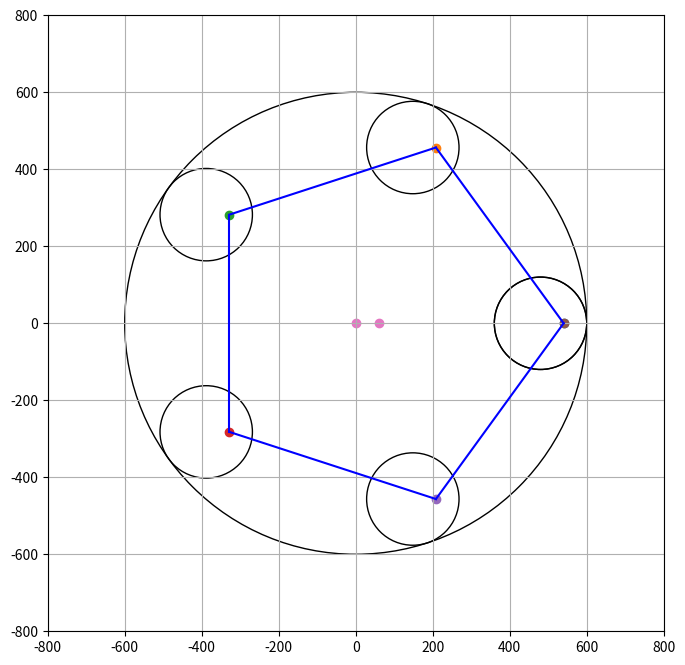

Reproduce this figure in Python. (Note: this script raises an exception after producing the figure.)
# -*- coding: utf-8 -*-
"""
Created on Sun Oct  8 07:55:22 2023

@author: square
"""

import numpy as np
import matplotlib.pyplot as plt
import matplotlib.patches as patches
import pandas as pd
import sys
import time

import matplotlib.style as mplstyle
mplstyle.use('fast')

def rotZ(th):
    return np.array([
        [ np.cos(th), np.sin(th), 0.0],
        [-np.sin(th), np.cos(th), 0.0],
        [          0,          0, 1.0]
        ])

def tr(x,y):
    return np.array([
        [        1.0,          0,   x],
        [          0,        1.0,   y],
        [          0,          0, 1.0]
        ])

def drawCircle(ax, x, y, r):
    ax.add_patch(patches.Circle((x,y), radius=r, fill=False))
        
def drawLine(ax,x0,y0,x1,y1,color='blue'):
    ax.plot(np.array([x0,x1]),np.array([y0,y1]),color=color)

def drawPolyline(ax,poly,color='blue'):
    poly = poly.T
    poly = np.vstack((poly,poly[0,:]))
    for i in range(poly.shape[0]-1):
        drawLine(ax,poly[i,0],poly[i,1],poly[i+1,0],poly[i+1,1],color=color)


rc = 600
rs = 120
L = 100
Lx = 55
NUM = 100
GRRANGE = 800


class RollingCircle:
    def __init__(self,th_ini):
        self.th_ini = th_ini
        self.RATIO = (rs+rc)*2*np.pi / (rs*2*np.pi)
        self.pxy_ini = np.array([[rs*0.5],[0],[1]])
        self.track = np.zeros((3,1))

    def revolve(self,th):
        return rotZ(-th-self.th_ini) @ tr(-rs+rc,0)

    def rotate(self,th):
        return rotZ(self.RATIO * (th+self.th_ini))

    def setPos(self,th):
        self.xy = self.revolve(th) @ np.array([[0],[0],[1]])
        self.pxy = self.revolve(th) @ self.rotate(th) @ self.pxy_ini
        self.track = np.hstack((self.track, self.pxy))

    def draw(self,ax):
        drawCircle(ax, self.xy[0], self.xy[1], rs)
        ax.scatter(self.pxy[0],self.pxy[1])
        # ax.plot(self.track[0,1:],self.track[1,1:])

view = tr(0,0)

sc = []
for th_offs in np.linspace(0,2*np.pi,6):
    sc.append(RollingCircle(th_offs))


num = 0
for th in np.linspace(0,np.pi*2,NUM):
    fig,ax = plt.subplots(figsize=(8,8))

    poly = np.array([[0],[0],[1]])
    for s in sc:
        s.setPos(th)
        s.draw(ax)
        poly = np.hstack((poly,s.pxy))
    
    drawCircle(ax, 0,0, rc)

    drawPolyline(ax,poly[:,1:])
    
    ecce = rotZ(((rc-rs)/rs+1) * th) @ sc[0].pxy_ini
    ecce = np.hstack((np.zeros((3,1)),ecce))
    ax.scatter(ecce[0],ecce[1])

    ax.set_xlim([-GRRANGE,GRRANGE])
    ax.set_ylim([-GRRANGE,GRRANGE])
    ax.set_aspect('equal')
    ax.grid()
    
    # plt.show()
    
    plt.savefig(f"anim/{num}.png")
    num += 1
    
    plt.clf()
    plt.close()
    #break
